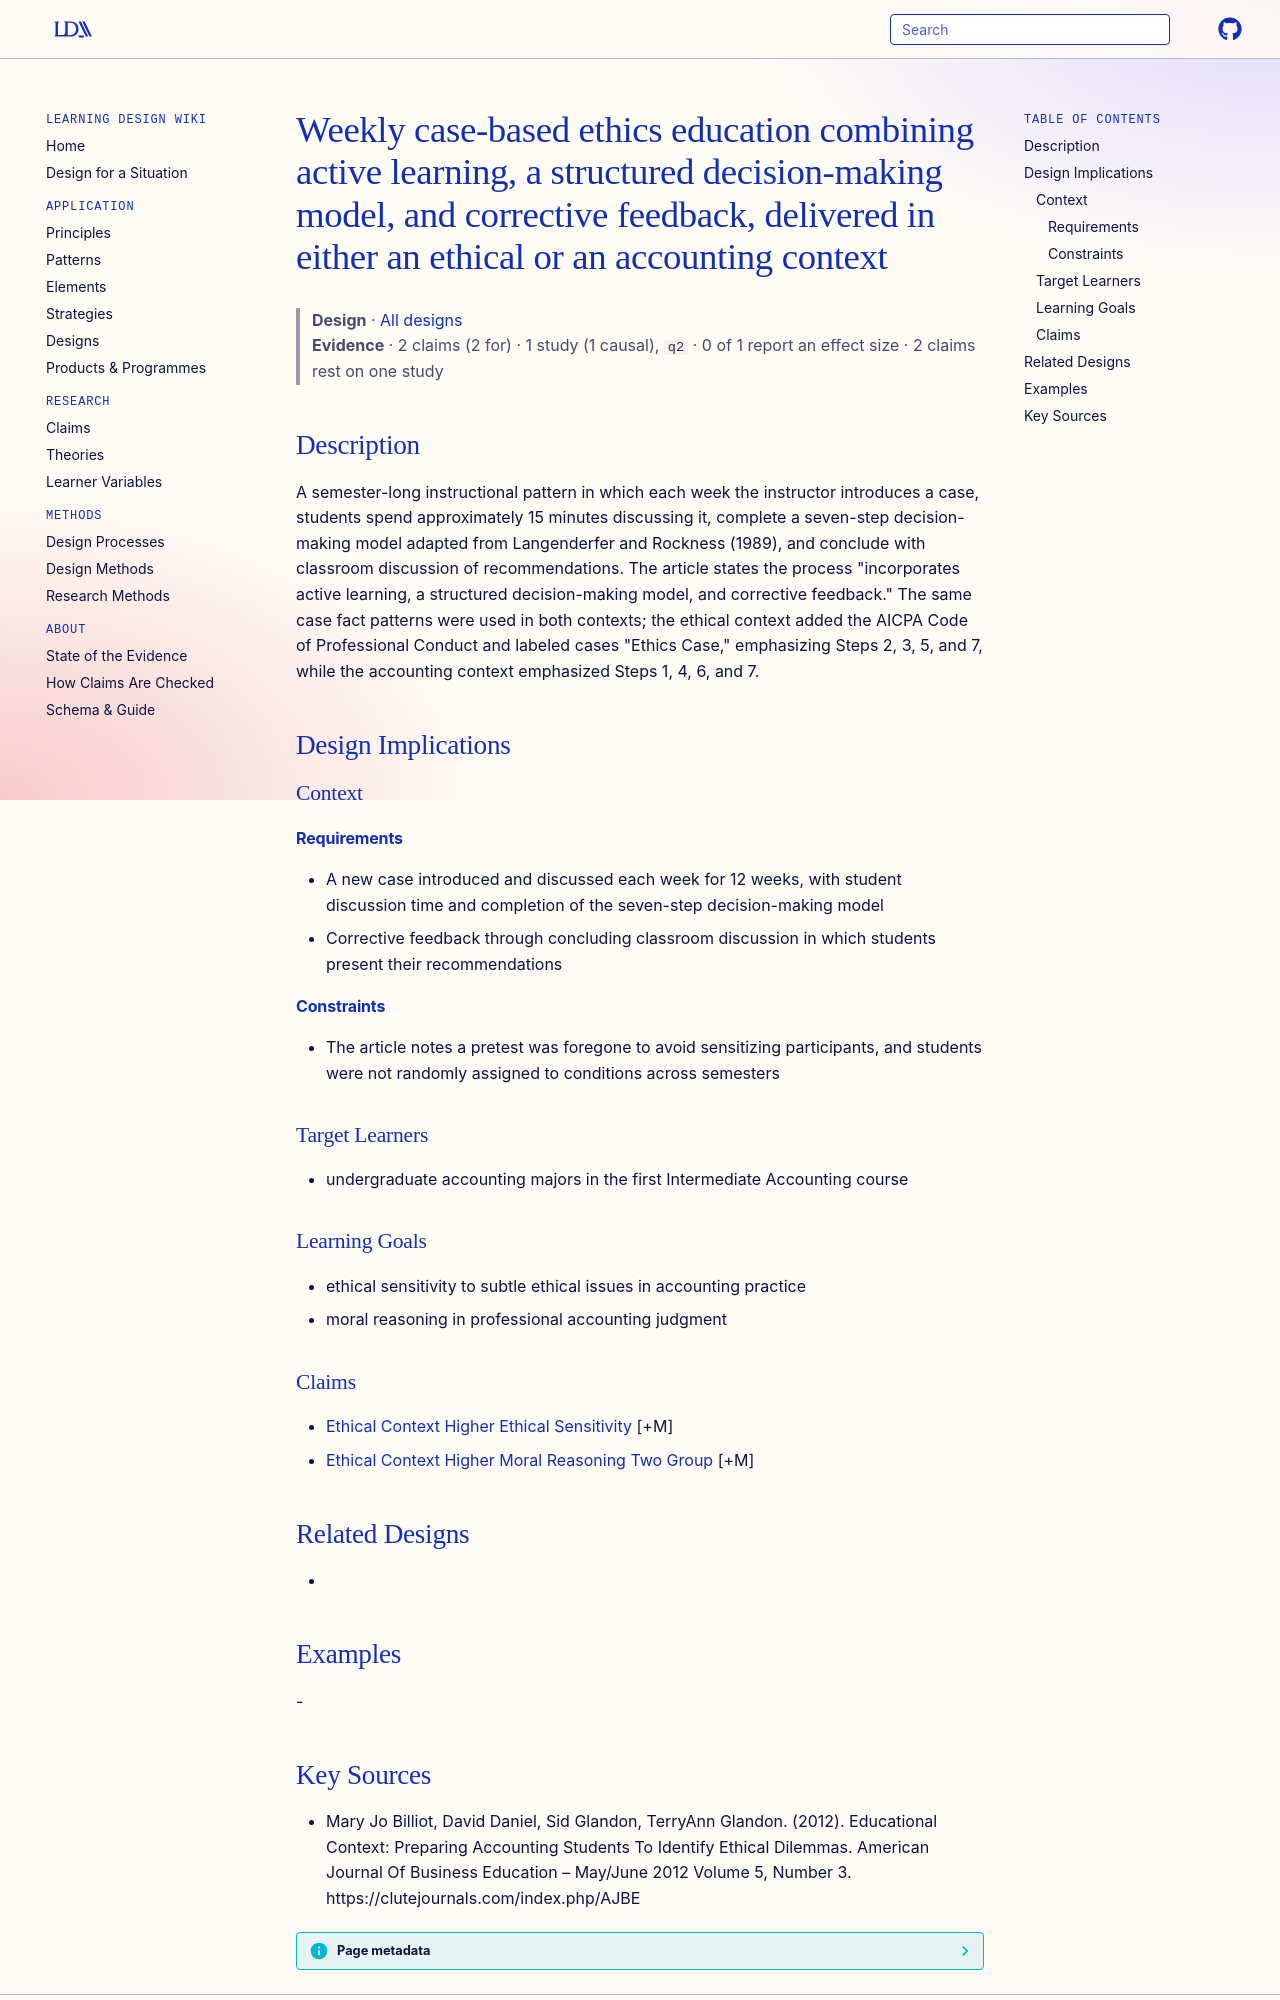

repository: Learning-Design-Alliance/learning-wiki · page: designs/case-based-ethics-context-pattern/index.html · generator: mkdocs

---
type: design
id: case-based-ethics-context-pattern
title: Weekly case-based ethics education combining active learning, a structured decision-making model, and corrective feedback, delivered in either an ethical or an accounting context
description: A semester-long instructional pattern in which each week the instructor introduces a case, students spend approximately 15 minutes discussing it, complete a seven-step decision-making model adapted from Langenderfer a...
status: review
generated:
  by: "process:settle-candidates"
  at: 2026-11-01
sources:
  - id: mary-jo-billiot-2012
    resource: "https://clutejournals.com/index.php/AJBE"
    title: "Mary Jo Billiot, David Daniel, Sid Glandon, TerryAnn Glandon. (2012). Educational Context: Preparing Accounting Students To Identify Ethical Dilemmas. American Journal Of Business Education – May/June 2012 Volume 5, Number 3. https://clutejournals.com/index.php/AJBE"
    author: Mary Jo Billiot, David Daniel, Sid Glandon, TerryAnn Glandon
---

# Weekly case-based ethics education combining active learning, a structured decision-making model, and corrective feedback, delivered in either an ethical or an accounting context

> **Design** · [All designs](index.md)
> **Evidence** · 2 claims (2 for) · 1 study (1 causal), `q2` · 0 of 1 report an effect size · 2 claims rest on one study

## Description
A semester-long instructional pattern in which each week the instructor introduces a case, students spend approximately 15 minutes discussing it, complete a seven-step decision-making model adapted from Langenderfer and Rockness (1989), and conclude with classroom discussion of recommendations. The article states the process "incorporates active learning, a structured decision-making model, and corrective feedback." The same case fact patterns were used in both contexts; the ethical context added the AICPA Code of Professional Conduct and labeled cases "Ethics Case," emphasizing Steps 2, 3, 5, and 7, while the accounting context emphasized Steps 1, 4, 6, and 7.

## Design Implications

### Context
#### Requirements
- A new case introduced and discussed each week for 12 weeks, with student discussion time and completion of the seven-step decision-making model
- Corrective feedback through concluding classroom discussion in which students present their recommendations
#### Constraints
- The article notes a pretest was foregone to avoid sensitizing participants, and students were not randomly assigned to conditions across semesters

### Target Learners
- undergraduate accounting majors in the first Intermediate Accounting course

### Learning Goals
- ethical sensitivity to subtle ethical issues in accounting practice
- moral reasoning in professional accounting judgment

### Claims
- [Ethical Context Higher Ethical Sensitivity](../claims/ethical-context-higher-ethical-sensitivity.md) [+M]
- [Ethical Context Higher Moral Reasoning Two Group](../claims/ethical-context-higher-moral-reasoning-two-group.md) [+M]

## Related Designs
- 

## Examples
-
